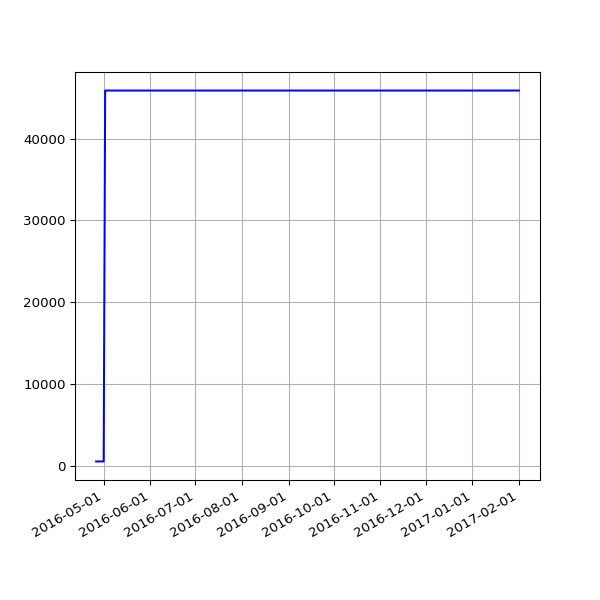

Values plotted in this chart, from the file beside it:
date, value
2016-04-26 02:20:16 +0100, 577
2016-04-27 02:54:22 +0100, 577
2016-04-30 02:21:55 +0100, 577
2016-05-01 02:23:43 +0100, 577
2016-05-02 02:59:07 +0100, 45862
2016-05-03 02:59:17 +0100, 45862
2016-05-04 02:52:33 +0100, 45862
2016-05-05 02:59:23 +0100, 45862
2016-05-07 02:38:06 +0100, 45862
2016-05-12 02:25:21 +0100, 45862
2016-05-14 02:26:31 +0100, 45862
2016-05-15 02:24:22 +0100, 45862
2016-05-20 02:24:25 +0100, 45862
2016-05-21 02:35:26 +0100, 45862
2016-05-22 02:40:10 +0100, 45862
2016-05-23 02:44:24 +0100, 45862
2016-05-24 02:38:17 +0100, 45862
2016-05-25 02:25:39 +0100, 45862
2016-05-27 03:44:21 +0100, 45862
2016-05-31 02:25:39 +0100, 45862
2016-06-01 02:30:55 +0100, 45862
2016-06-02 02:24:09 +0100, 45862
2016-06-03 02:26:48 +0100, 45862
2016-06-04 02:34:11 +0100, 45862
2016-06-05 02:26:27 +0100, 45862
2016-06-08 02:31:20 +0100, 45862
2016-06-09 02:28:28 +0100, 45862
2016-06-10 02:36:42 +0100, 45862
2016-06-11 02:26:58 +0100, 45862
2016-06-12 02:22:27 +0100, 45862
2016-06-13 02:18:13 +0100, 45862
2016-06-14 02:19:27 +0100, 45862
2016-06-15 02:28:29 +0100, 45862
2016-06-16 02:25:53 +0100, 45862
2016-06-17 02:22:12 +0100, 45862
2016-06-18 02:21:26 +0100, 45862
2016-06-19 02:21:23 +0100, 45862
2016-06-20 02:26:06 +0100, 45862
2016-06-21 02:31:02 +0100, 45862
2016-06-22 02:21:58 +0100, 45862
2016-06-23 02:21:47 +0100, 45862
2016-06-24 02:35:07 +0100, 45862
2016-06-25 02:58:43 +0100, 45862
2016-06-26 02:29:30 +0100, 45862
2016-06-27 02:37:26 +0100, 45862
2016-06-28 02:46:05 +0100, 45862
2016-06-29 02:35:11 +0100, 45862
2016-06-30 02:25:08 +0100, 45862
2016-07-01 02:22:14 +0100, 45862
2016-07-02 02:27:18 +0100, 45862
2016-07-03 02:21:16 +0100, 45862
2016-07-04 02:31:56 +0100, 45862
2016-07-05 02:23:39 +0100, 45862
2016-07-06 02:42:54 +0100, 45862
2016-07-07 02:23:52 +0100, 45862
2016-07-08 02:32:38 +0100, 45862
2016-07-09 02:23:55 +0100, 45862
2016-07-10 02:22:14 +0100, 45862
2016-07-11 02:22:40 +0100, 45862
2016-07-12 02:24:02 +0100, 45862
... 163 more rows
